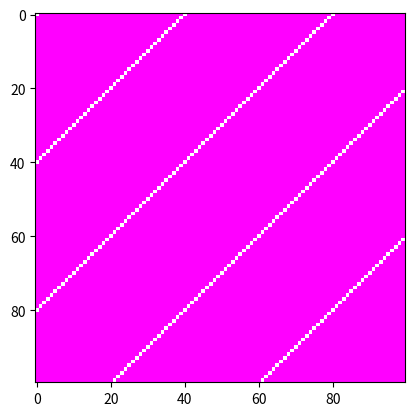

Reproduce this figure in Python.
import matplotlib.pyplot as plt
import numpy as np
import PIL

def make_mask(rows, columns, stripe_width):
    '''An example mask generator
    Makes slanted stripes of width stripe_width
    image
    returns an ndarray of an RGBA image rows by columns
    '''
    
    img = PIL.Image.new('RGBA', (columns, rows))
    image = np.array(img)
    for row in range(rows):
        for column in range(columns):
            if (row+column)/stripe_width % 2 == 0: 
                #(r+c)/w says how many stripes above/below line y=x
                # The % 2 says whether it is an even or odd stripe
                
                # Even stripe
                image[row][column] = [255, 127, 127, 0] # pale red, alpha=0
            
            else:
                # Odd stripe
                image[row][column] = [255, 0, 255, 255] # magenta, alpha=255
    return image
    
if __name__ == "__main__":
    image = make_mask(100,100,20)
    
    fig, ax = plt.subplots(1, 1)
    ax.imshow(image)
    fig.show()            
              
